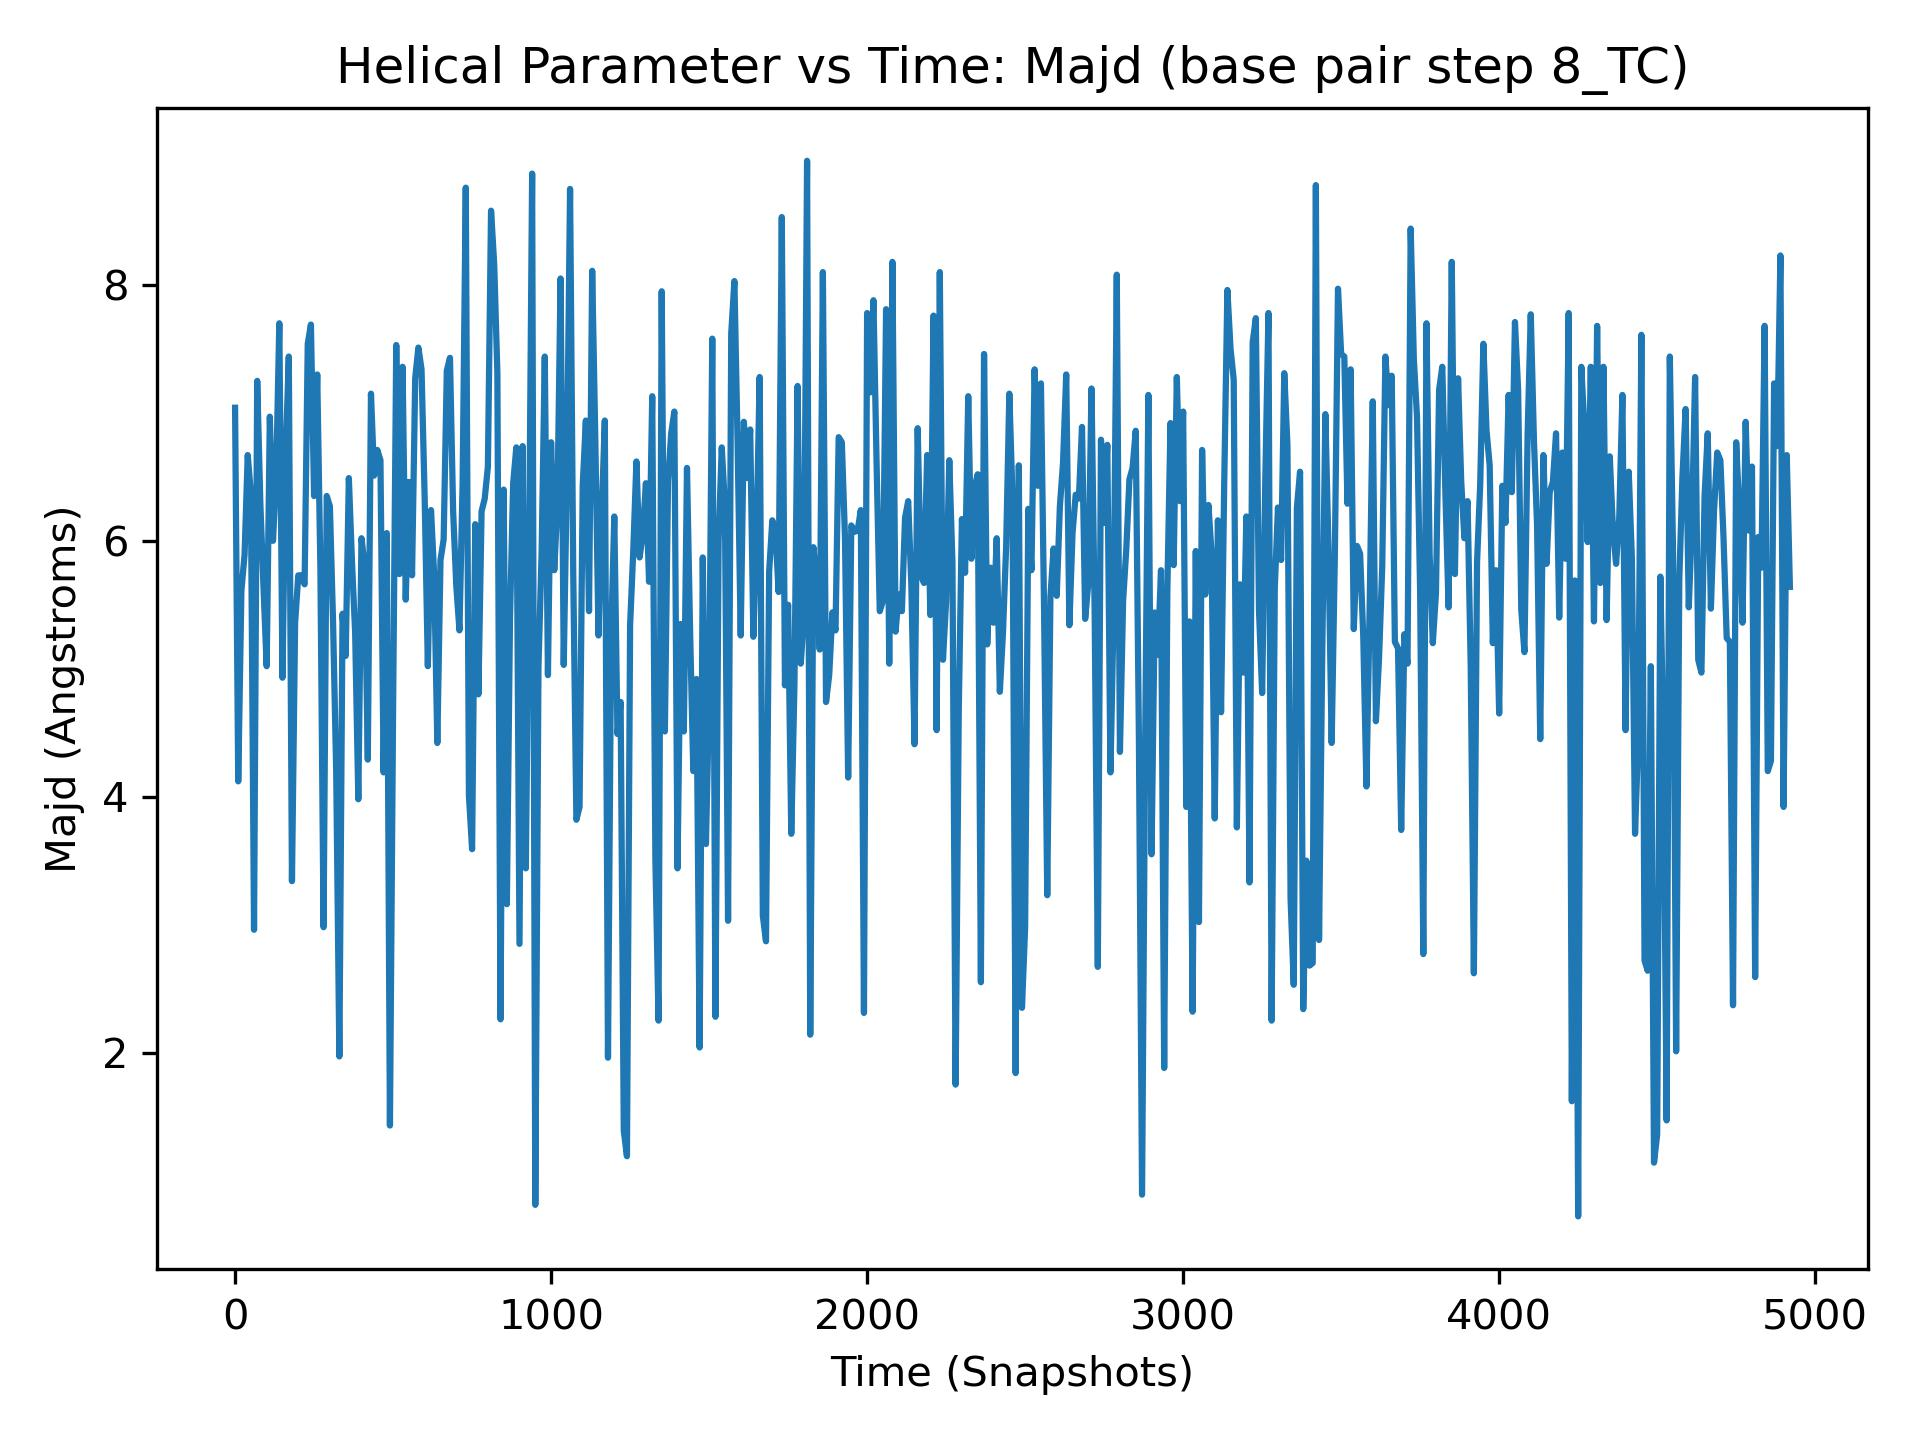

Source data for this figure (header and first rows):
, 8_TC
0, 7.04
1, 6.1
2, 5.14
3, 8.19
4, 7.62
5, 7.42
6, 6.61
7, 7.4
8, 5.39
9, 5.63
10, 4.12
11, 7.76
12, 5.81
13, 2.37
14, 7.82
15, 8.6
16, 6.07
17, 6.2
18, 5.74
19, 6.25
20, 5.61
21, 5.39
22, 5.17
23, 6.62
24, 8.31
25, 7.02
26, 4.88
27, 4.98
28, 6.28
29, 7.37
30, 5.89
31, 5.62
32, 8.21
33, 7.65
34, 3.82
35, 5.38
36, 6.82
37, 3.64
38, 3.4
39, 6.11
40, 6.67
41, 4.81
42, 5.61
43, 8.01
44, 6.34
45, 4.91
46, 6.65
47, 6.61
48, 6.31
49, 6.13
50, 6.37
51, 7.15
52, 2.05
53, 5.03
54, 6.18
55, 6.63
56, 6.21
57, 5.36
58, 2.16
59, 6.66
... 4,863 more rows
